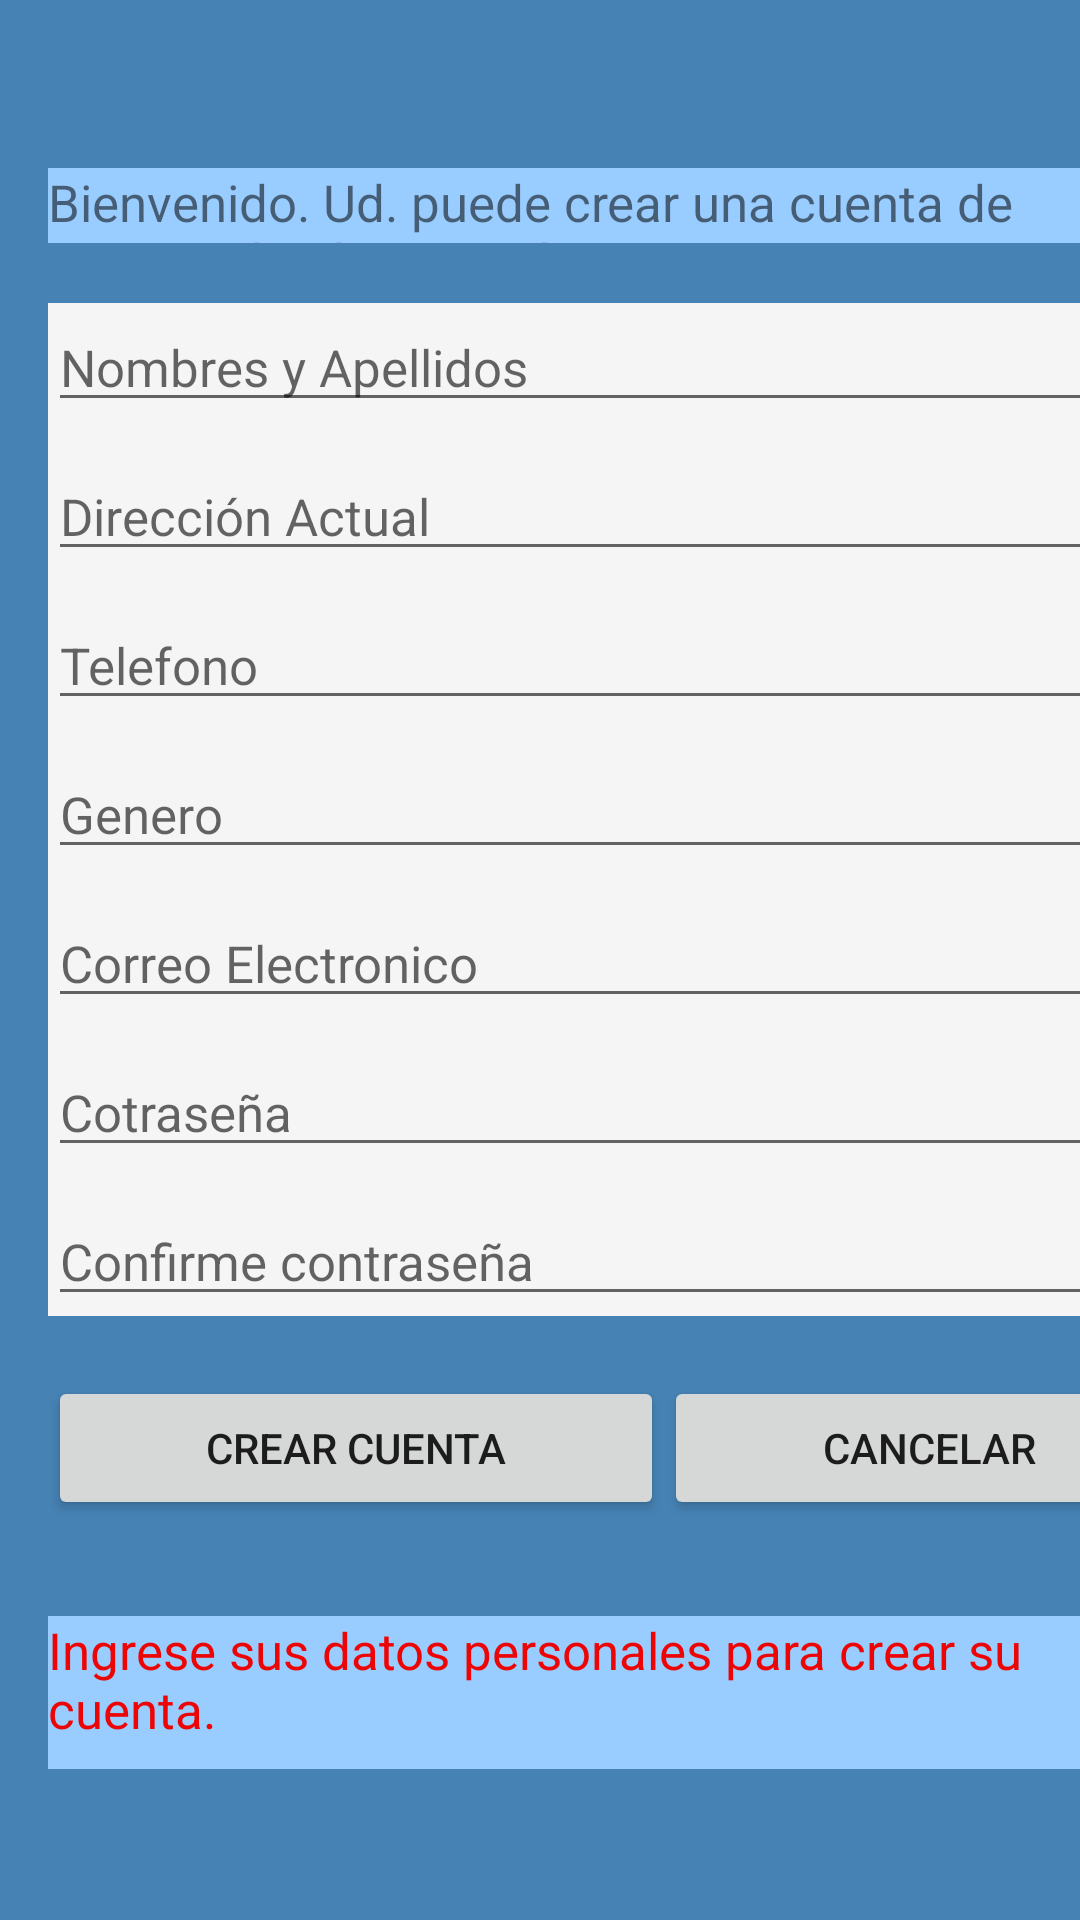

This screen was rendered from an Android layout file. Write that file and the resources it references.
<!-- AndroidManifest.xml: application theme Theme.Nbsrapp -->
<!-- res/layout/activity_crear_usuario.xml -->
<?xml version="1.0" encoding="utf-8"?>
<androidx.constraintlayout.widget.ConstraintLayout xmlns:android="http://schemas.android.com/apk/res/android"
    xmlns:app="http://schemas.android.com/apk/res-auto"
    xmlns:tools="http://schemas.android.com/tools"
    android:layout_width="match_parent"
    android:layout_height="match_parent"
    android:background="#4682B4"
    tools:context=".crearUsuario">

    <LinearLayout
        android:id="@+id/linearLayout"
        android:layout_width="382dp"
        android:layout_height="0dp"
        android:layout_marginTop="20dp"
        android:orientation="vertical"
        android:background="#F5F5F5"
        app:layout_constraintStart_toStartOf="@+id/textView3"
        app:layout_constraintTop_toBottomOf="@+id/textView3">

        <EditText
            android:id="@+id/idNombre"
            android:layout_width="match_parent"
            android:layout_height="wrap_content"
            android:ems="10"
            android:hint="Nombres y Apellidos"
            android:textSize="17dp"
            android:inputType="textPersonName" />

        <EditText
            android:id="@+id/idDireccion"
            android:layout_width="match_parent"
            android:layout_height="wrap_content"
            android:layout_marginStart="0sp"
            android:layout_marginTop="10sp"
            android:textSize="17dp"
            android:hint="Dirección Actual"
            android:inputType="textNoSuggestions" />

        <EditText
            android:id="@+id/idtelefono"
            android:layout_width="match_parent"
            android:layout_height="wrap_content"
            android:layout_marginStart="0sp"
            android:layout_marginTop="10sp"
            android:textSize="17dp"
            android:hint="Telefono"
            android:inputType="phone" />

        <EditText
            android:id="@+id/idGenero"
            android:layout_width="match_parent"
            android:layout_height="wrap_content"
            android:layout_marginStart="0sp"
            android:layout_marginTop="10sp"
            android:textSize="17dp"
            android:hint="Genero"
            android:inputType="textPersonName" />

        <EditText
            android:id="@+id/idemail"
            android:layout_width="match_parent"
            android:layout_height="wrap_content"
            android:layout_marginStart="0sp"
            android:layout_marginTop="10sp"
            android:textSize="17dp"
            android:ems="10"
            android:hint="Correo Electronico"
            android:inputType="textEmailAddress" />

        <EditText
            android:id="@+id/idpass"
            android:layout_width="match_parent"
            android:layout_height="wrap_content"
            android:layout_marginStart="0sp"
            android:layout_marginTop="10sp"
            android:textSize="17dp"
            android:layout_marginLeft="0sp"
            android:ems="10"
            android:hint="Cotraseña"
            android:inputType="textPassword"
            app:layout_constraintStart_toStartOf="parent" />

        <EditText
            android:id="@+id/idconfirmarpass"
            android:layout_width="match_parent"
            android:layout_height="wrap_content"
            android:layout_marginStart="0sp"
            android:layout_marginTop="10sp"
            android:textSize="17dp"
            android:layout_marginLeft="16dp"
            android:hint="Confirme contraseña"
            android:inputType="textPassword"
            app:layout_constraintStart_toStartOf="parent" />
    </LinearLayout>

    <LinearLayout
        android:id="@+id/linearLayout3"
        android:layout_width="382dp"
        android:layout_height="wrap_content"
        android:layout_marginTop="20dp"
        android:orientation="horizontal"
        app:layout_constraintEnd_toEndOf="parent"
        app:layout_constraintHorizontal_bias="0.0"
        app:layout_constraintStart_toStartOf="@+id/linearLayout"
        app:layout_constraintTop_toBottomOf="@+id/linearLayout">

        <Button
            android:id="@+id/idCrearCuenta"
            android:layout_width="wrap_content"
            android:layout_height="wrap_content"
            android:layout_weight="1"
            android:onClick="crearU"
            android:text="Crear Cuenta"
            android:textAlignment="center"
            android:textAllCaps="true" />

        <Button
            android:id="@+id/idcancelar"
            android:layout_width="wrap_content"
            android:layout_height="wrap_content"
            android:layout_weight="1"
            android:onClick="cancelar"
            android:text="Cancelar"
            android:textAlignment="center"
            android:textAllCaps="true" />
    </LinearLayout>

    <TextView
        android:id="@+id/textView3"
        android:layout_width="382dp"
        android:layout_height="25dp"
        android:layout_marginStart="16dp"
        android:layout_marginTop="56dp"
        android:background="#99CCFF"
        android:text="Bienvenido. Ud. puede crear una cuenta de Usuario desde esta página."
        android:textSize="17dp"
        app:layout_constraintStart_toStartOf="parent"
        app:layout_constraintTop_toTopOf="parent" />

    <TextView
        android:id="@+id/idinformación"
        android:layout_width="382dp"
        android:layout_height="51dp"
        android:layout_marginTop="32dp"
        android:background="#99CCFF"
        android:text="Ingrese sus datos personales para crear su cuenta."
        android:textColor="#ED0505"
        android:textSize="17dp"
        app:layout_constraintStart_toStartOf="@+id/linearLayout3"
        app:layout_constraintTop_toBottomOf="@+id/linearLayout3" />
</androidx.constraintlayout.widget.ConstraintLayout>
<!-- resources referenced by this layout -->
<resources>
  <style name="Theme.Nbsrapp" parent="Theme.MaterialComponents.DayNight.DarkActionBar">
          
          <item name="colorPrimary">@color/purple_500</item>
          <item name="colorPrimaryVariant">@color/purple_700</item>
          <item name="colorOnPrimary">@color/white</item>
          
          <item name="colorSecondary">@color/teal_200</item>
          <item name="colorSecondaryVariant">@color/teal_700</item>
          <item name="colorOnSecondary">@color/black</item>
          
          <item name="android:statusBarColor" tools:targetApi="l">?attr/colorPrimaryVariant</item>
          
      </style>
  <!-- not gathered from this repository: default colours our renderer supplied (Android Studio template values) -->
  <color name="purple_500">#FF6200EE</color>
  <color name="purple_700">#FF3700B3</color>
  <color name="teal_200">#FF03DAC5</color>
  <color name="teal_700">#FF018786</color>
  <color name="black">#FF000000</color>
  <color name="white">#FFFFFFFF</color>
</resources>
